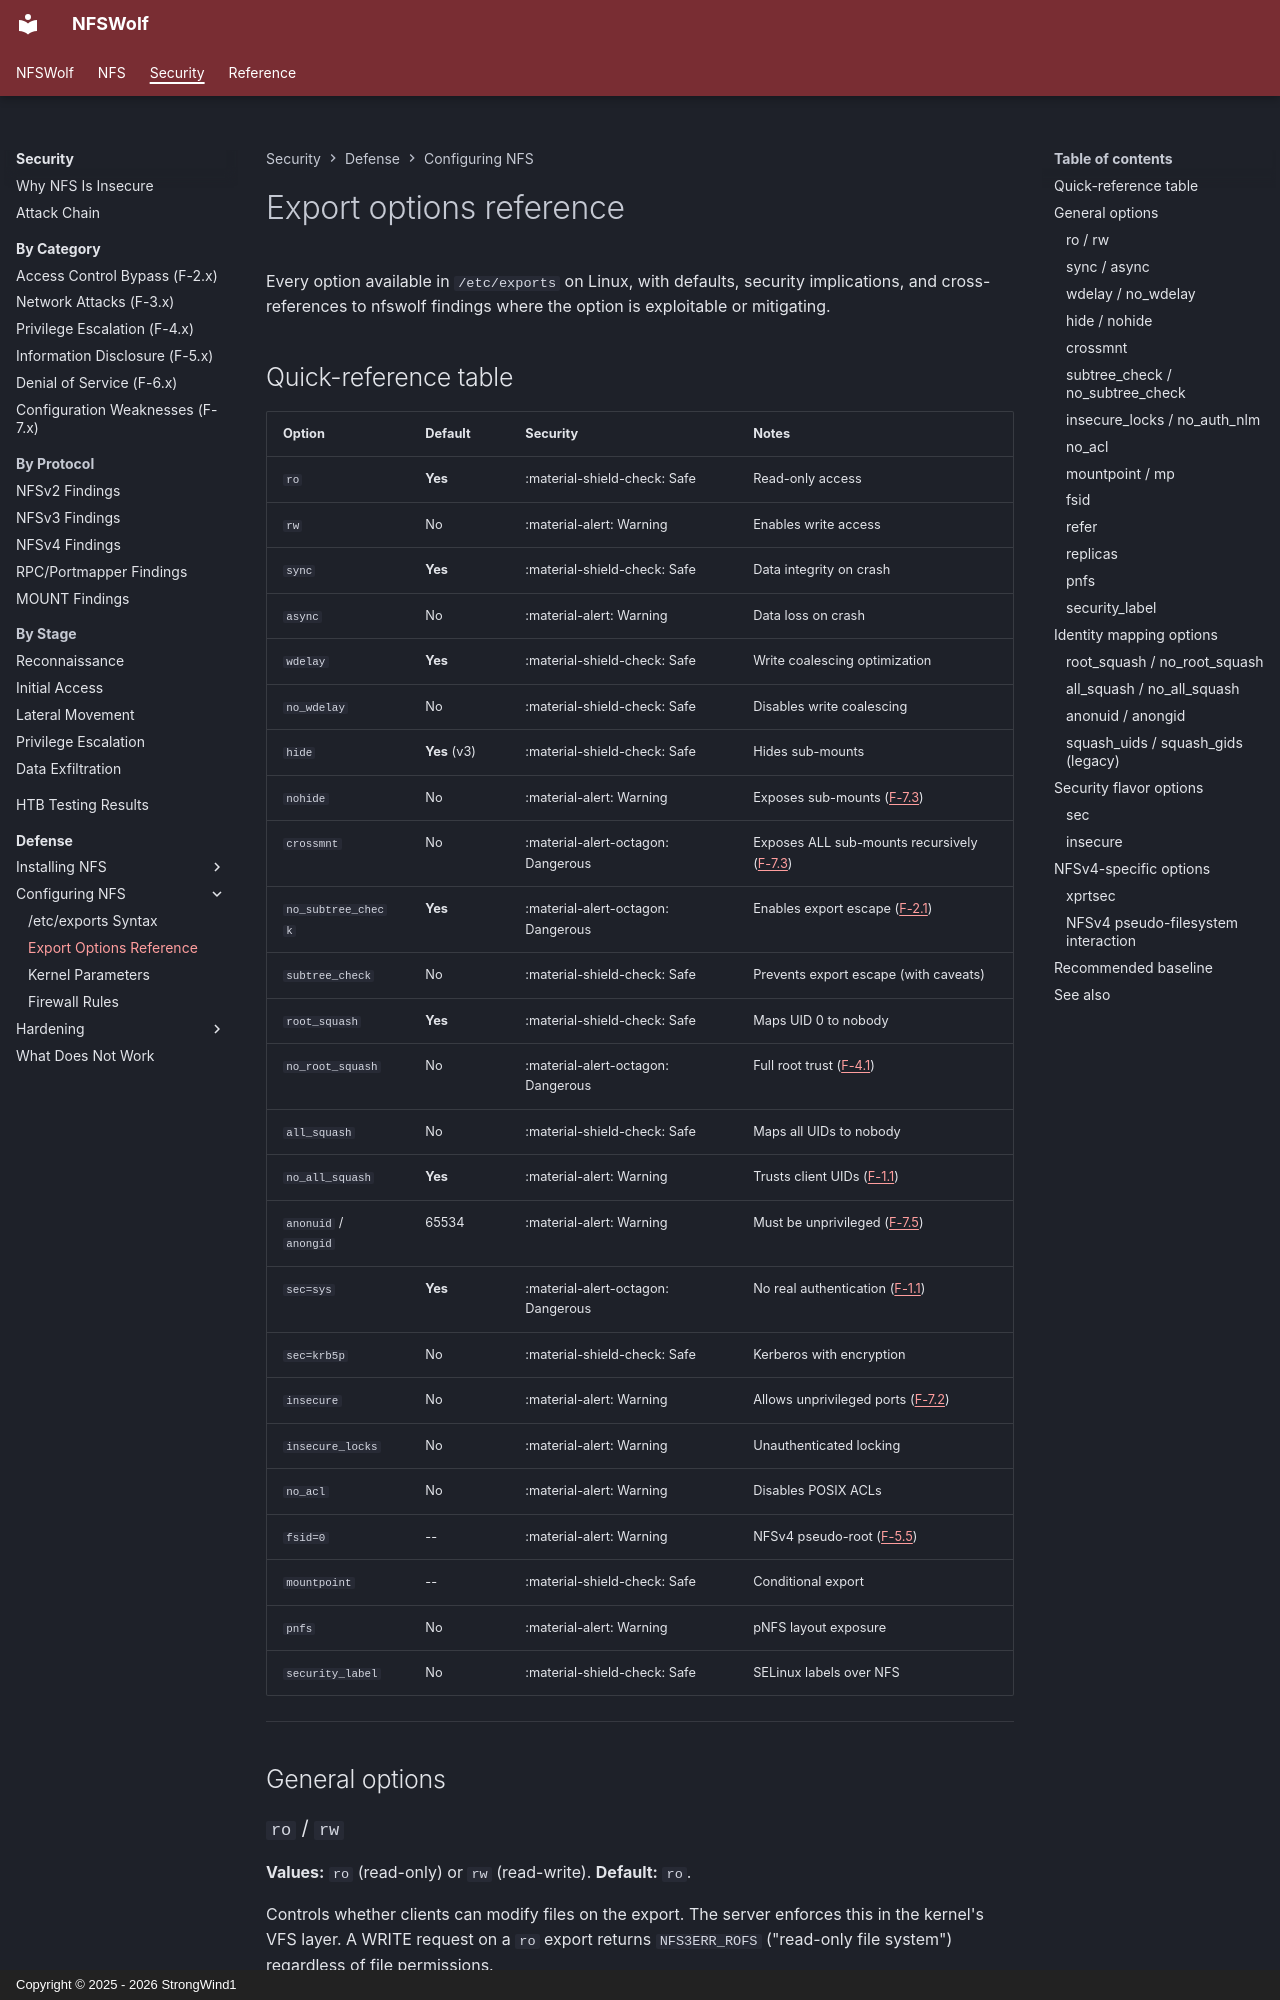

repository: StrongWind1/NFSWolf · page: security/defense/configure/export-options/index.html · generator: mkdocs · copyright: Copyright © 2025 - 2026 StrongWind1

# Export options reference

Every option available in `/etc/exports` on Linux, with defaults, security implications, and cross-references to nfswolf findings where the option is exploitable or mitigating.

## Quick-reference table

| Option | Default | Security | Notes |
|--------|---------|----------|-------|
| `ro` | **Yes** | :material-shield-check: Safe | Read-only access |
| `rw` | No | :material-alert: Warning | Enables write access |
| `sync` | **Yes** | :material-shield-check: Safe | Data integrity on crash |
| `async` | No | :material-alert: Warning | Data loss on crash |
| `wdelay` | **Yes** | :material-shield-check: Safe | Write coalescing optimization |
| `no_wdelay` | No | :material-shield-check: Safe | Disables write coalescing |
| `hide` | **Yes** (v3) | :material-shield-check: Safe | Hides sub-mounts |
| `nohide` | No | :material-alert: Warning | Exposes sub-mounts ([F-7.3](../../config/F-7.3-nohide-crossmnt-exposure.md)) |
| `crossmnt` | No | :material-alert-octagon: Dangerous | Exposes ALL sub-mounts recursively ([F-7.3](../../config/F-7.3-nohide-crossmnt-exposure.md)) |
| `no_subtree_check` | **Yes** | :material-alert-octagon: Dangerous | Enables export escape ([F-2.1](../../access-control/F-2.1-export-escape.md)) |
| `subtree_check` | No | :material-shield-check: Safe | Prevents export escape (with caveats) |
| `root_squash` | **Yes** | :material-shield-check: Safe | Maps UID 0 to nobody |
| `no_root_squash` | No | :material-alert-octagon: Dangerous | Full root trust ([F-4.1](../../privesc/F-4.1-no-root-squash.md)) |
| `all_squash` | No | :material-shield-check: Safe | Maps all UIDs to nobody |
| `no_all_squash` | **Yes** | :material-alert: Warning | Trusts client UIDs ([F-1.1](../../identity/F-1.1-uid-gid-spoofing.md)) |
| `anonuid` / `anongid` | 65534 | :material-alert: Warning | Must be unprivileged ([F-7.5](../../config/F-7.5-squash-misconfiguration.md)) |
| `sec=sys` | **Yes** | :material-alert-octagon: Dangerous | No real authentication ([F-1.1](../../identity/F-1.1-uid-gid-spoofing.md)) |
| `sec=krb5p` | No | :material-shield-check: Safe | Kerberos with encryption |
| `insecure` | No | :material-alert: Warning | Allows unprivileged ports ([F-7.2](../../config/F-7.2-privileged-port-bypass.md)) |
| `insecure_locks` | No | :material-alert: Warning | Unauthenticated locking |
| `no_acl` | No | :material-alert: Warning | Disables POSIX ACLs |
| `fsid=0` | -- | :material-alert: Warning | NFSv4 pseudo-root ([F-5.5](../../info-disclosure/F-5.5-nfsv4-pseudo-fs-leakage.md)) |
| `mountpoint` | -- | :material-shield-check: Safe | Conditional export |
| `pnfs` | No | :material-alert: Warning | pNFS layout exposure |
| `security_label` | No | :material-shield-check: Safe | SELinux labels over NFS |

---

## General options
